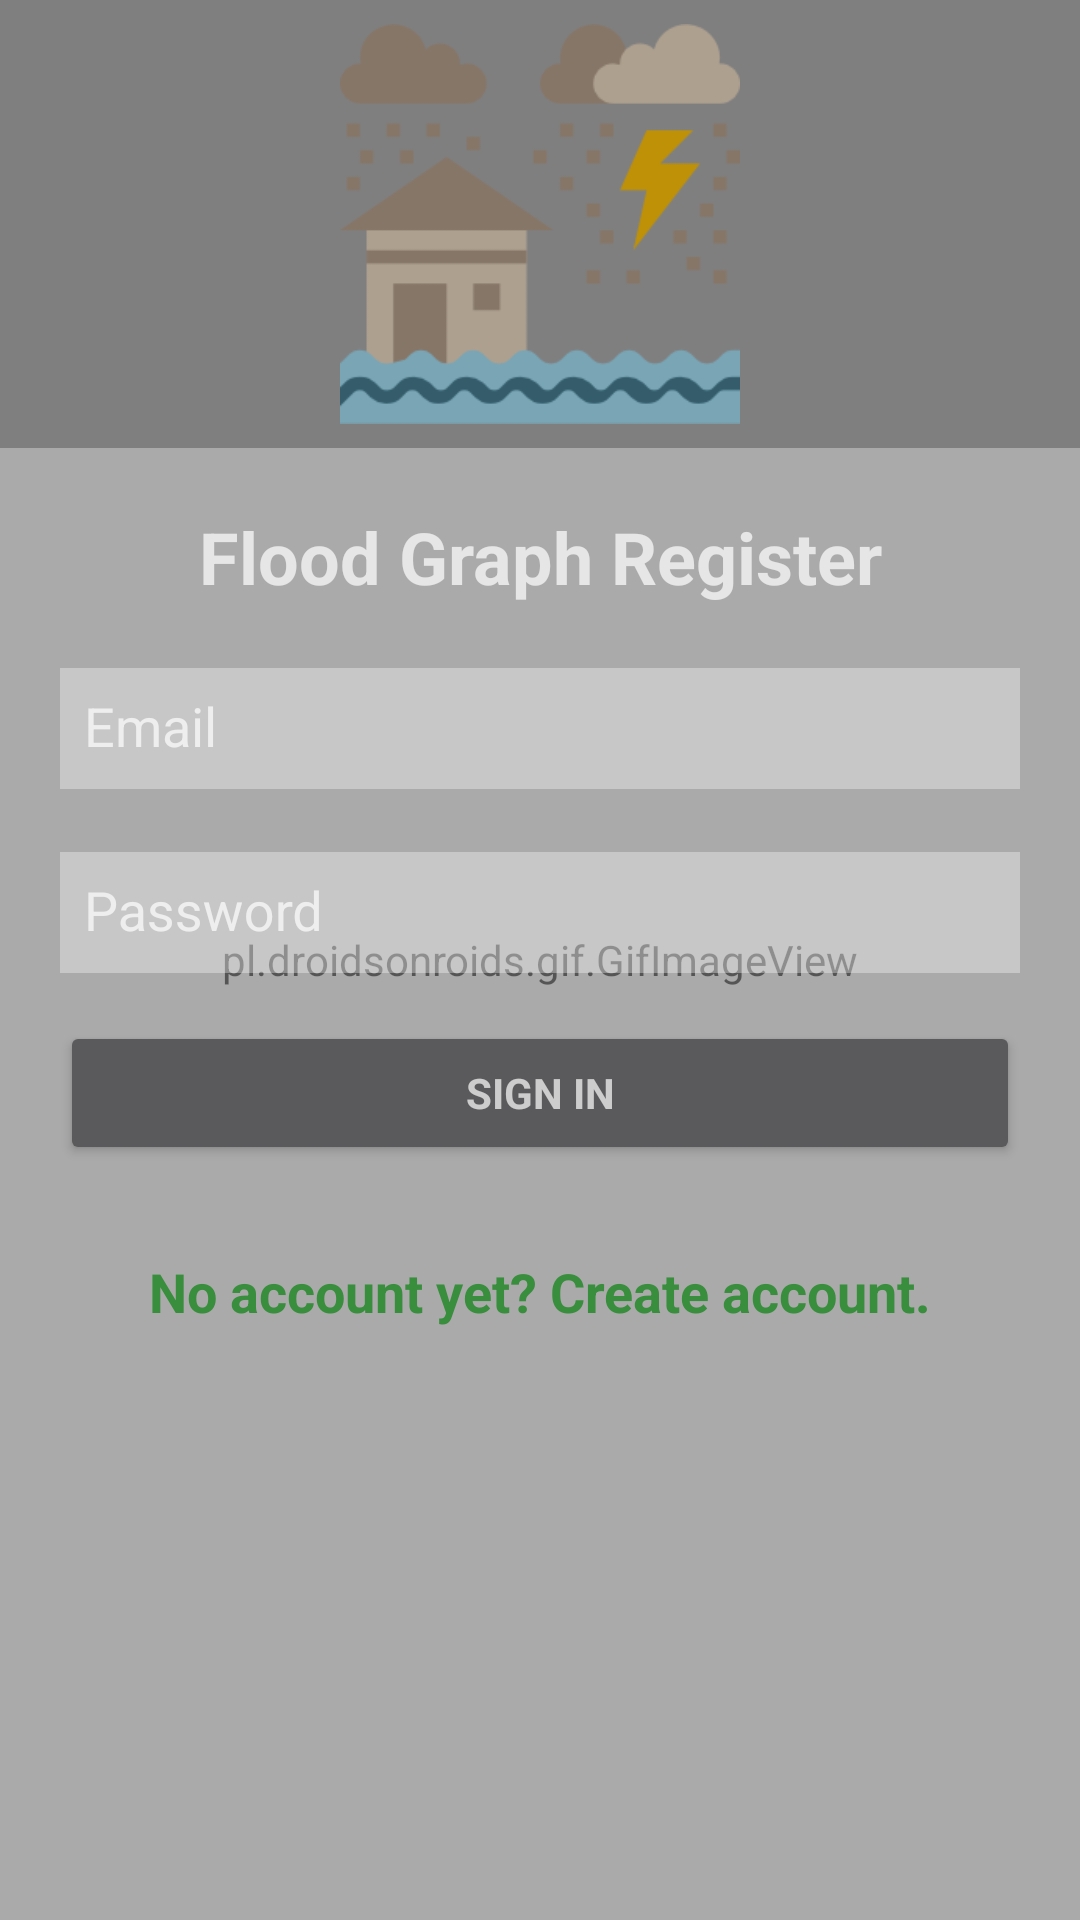

This screen was rendered from an Android layout file. Write that file and the resources it references.
<!-- AndroidManifest.xml: application theme AppTheme -->
<!-- res/layout/activity_login.xml -->
<?xml version="1.0" encoding="utf-8"?>
<RelativeLayout xmlns:android="http://schemas.android.com/apk/res/android"
    xmlns:app="http://schemas.android.com/apk/res-auto"
    xmlns:tools="http://schemas.android.com/tools"
    android:layout_width="match_parent"
    android:layout_height="match_parent"
    android:focusable="true"
    android:focusableInTouchMode="true"
    android:gravity="center_horizontal"
    android:orientation="vertical"
    tools:context=".LoginActivity">

    <pl.droidsonroids.gif.GifImageView
        android:layout_width="match_parent"
        android:layout_height="match_parent"
        android:scaleType="centerCrop"
        android:src="@drawable/rain_2" />
    

    <ScrollView
        android:id="@+id/login_form"
        android:layout_width="match_parent"
        android:layout_height="match_parent"
        android:fillViewport="true">

        <LinearLayout
            android:layout_width="match_parent"
            android:layout_height="match_parent"
            android:orientation="vertical">

            <ImageView
                android:id="@+id/imageView"
                android:layout_width="400px"
                android:layout_height="400px"
                android:layout_gravity="center"
                android:layout_margin="@dimen/input_padding"
                app:srcCompat="@drawable/flood_256" />

            <LinearLayout
                android:id="@+id/email_login_form"
                android:layout_width="match_parent"
                android:layout_height="match_parent"
                android:background="@color/input_background"
                android:orientation="vertical"
                android:padding="20dp">

                <TextView
                    android:layout_width="match_parent"
                    android:layout_height="wrap_content"
                    android:layout_marginBottom="@dimen/input_margin"
                    android:text="@string/sign_up_title"
                    android:textAlignment="center"
                    android:textSize="24dp"
                    android:textStyle="bold" />

                <android.support.design.widget.TextInputLayout
                    android:layout_width="match_parent"
                    android:layout_height="wrap_content">

                    <AutoCompleteTextView
                        android:id="@+id/email"
                        android:layout_width="match_parent"
                        android:layout_height="wrap_content"
                        android:layout_marginBottom="@dimen/input_margin"
                        android:background="@color/input_background"
                        android:hint="@string/prompt_email"
                        android:inputType="textEmailAddress"
                        android:maxLines="1"
                        android:padding="@dimen/input_padding"
                        android:singleLine="true" />

                </android.support.design.widget.TextInputLayout>

                <android.support.design.widget.TextInputLayout
                    android:layout_width="match_parent"
                    android:layout_height="wrap_content">

                    <EditText
                        android:id="@+id/password"
                        android:layout_width="match_parent"
                        android:layout_height="wrap_content"
                        android:background="@color/input_background"
                        android:hint="@string/prompt_password"
                        android:imeActionId="6"
                        android:imeActionLabel="@string/action_sign_in_short"
                        android:imeOptions="actionUnspecified"
                        android:inputType="textPassword"
                        android:maxLines="1"
                        android:padding="@dimen/input_padding"
                        android:singleLine="true" />

                </android.support.design.widget.TextInputLayout>

                <ProgressBar
                    android:id="@+id/login_progress"
                    style="?android:attr/progressBarStyleLarge"
                    android:layout_width="wrap_content"
                    android:layout_height="wrap_content"
                    android:layout_gravity="center"
                    android:layout_marginBottom="8dp"
                    android:visibility="gone" />

                <Button
                    android:id="@+id/email_sign_in_button"
                    style="?android:textAppearanceSmall"
                    android:layout_width="match_parent"
                    android:layout_height="wrap_content"
                    android:layout_marginTop="16dp"
                    android:text="@string/action_sign_in"
                    android:textStyle="bold" />

                <TextView
                    android:id="@+id/register_new"
                    android:layout_width="match_parent"
                    android:layout_height="wrap_content"
                    android:layout_marginTop="@dimen/login_option_margin"
                    android:text="@string/action_sign_up_ask"
                    android:textAlignment="center"
                    android:textColor="@color/colorPrimaryDark"
                    android:textSize="18sp"
                    android:textStyle="bold" />
            </LinearLayout>
        </LinearLayout>
    </ScrollView>


</RelativeLayout>
<!-- resources referenced by this layout -->
<resources>
  <color name="colorPrimaryDark">#388E3C</color>
  <color name="input_background">#55FFFFFF</color>
  <dimen name="input_margin">10dp</dimen>
  <dimen name="input_padding">8dp</dimen>
  <dimen name="login_option_margin">30dp</dimen>
  <!-- drawable flood_256: png bitmap (drawable, 11886 bytes) -->
  <!-- drawable rain_2: gif bitmap (drawable, 765971 bytes) -->
  <string name="action_sign_in">Sign In</string>
  <string name="action_sign_in_short">Sign in</string>
  <string name="action_sign_up_ask">No account yet? Create account.</string>
  <string name="prompt_email">Email</string>
  <string name="prompt_password">Password</string>
  <string name="sign_up_title">Flood Graph Register</string>
  <style name="AppTheme" parent="Theme.AppCompat.NoActionBar">
          
          <item name="colorAccent">@color/colorAccent</item>
      </style>
  <color name="colorAccent">#C8E6C9</color>
</resources>
